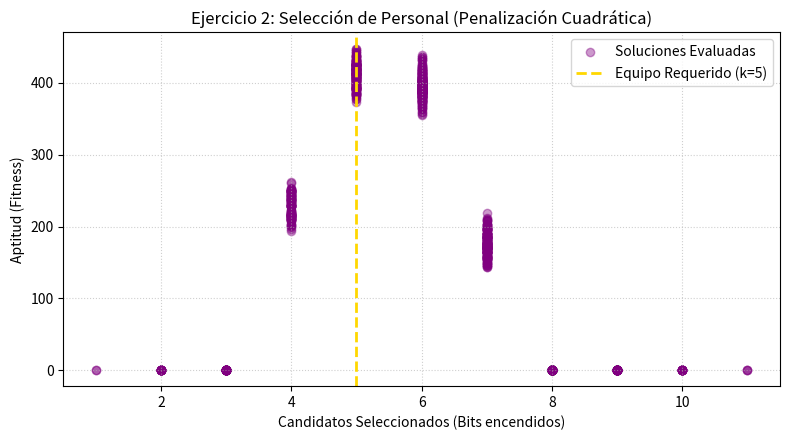

Python code for this plot:
import numpy as np
import matplotlib.pyplot as plt

# Datos de entrada
habilidades = np.array([85, 92, 78, 64, 90, 88, 75, 82, 95, 70, 80, 89])
TAMAÑO_EQUIPO = 5

def calcular_aptitud_personal(cromosoma, k=5, penalizacion_lambda=100):
    candidatos_seleccionados = np.sum(cromosoma)
    habilidad_total = np.sum(cromosoma * habilidades)
    
    # Penalización por desviación cuadrática del tamaño k
    desviacion = abs(candidatos_seleccionados - k)
    fitness = habilidad_total - (penalizacion_lambda * (desviacion ** 2))
    return max(0, fitness)

def graficar_ejercicio_2(n_muestras=1000):
    np.random.seed(42)
    poblacion = np.random.randint(0, 2, size=(n_muestras, 12))
    
    tamanos = poblacion.sum(axis=1)
    aptitudes = np.array([calcular_aptitud_personal(ind, k=TAMAÑO_EQUIPO) for ind in poblacion])

    plt.figure(figsize=(8, 4.5))
    plt.scatter(tamanos, aptitudes, color='purple', alpha=0.4, label='Soluciones Evaluadas')
    plt.axvline(x=TAMAÑO_EQUIPO, color='gold', linestyle='--', linewidth=2, label=f'Equipo Requerido (k={TAMAÑO_EQUIPO})')
    plt.title('Ejercicio 2: Selección de Personal (Penalización Cuadrática)')
    plt.xlabel('Candidatos Seleccionados (Bits encendidos)')
    plt.ylabel('Aptitud (Fitness)')
    plt.grid(True, linestyle=':', alpha=0.6)
    plt.legend()
    plt.tight_layout()
    plt.show()

# Ejecución de evaluación y gráfica
cromosoma_valido = np.array([1, 1, 0, 0, 1, 1, 0, 0, 1, 0, 0, 0])    # 5 integrantes
cromosoma_invalido = np.array([1, 1, 1, 0, 1, 1, 0, 0, 1, 0, 0, 0])  # 6 integrantes

print(f"Fitness (5 candidatos): {calcular_aptitud_personal(cromosoma_valido)}")
print(f"Fitness (6 candidatos): {calcular_aptitud_personal(cromosoma_invalido)}")
graficar_ejercicio_2()
